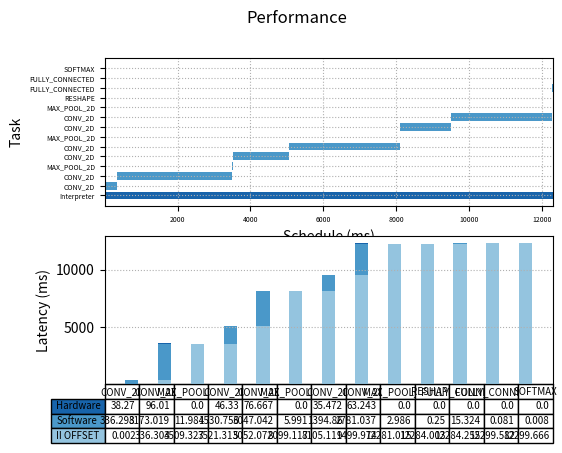

Source code (Python):
import matplotlib.pyplot as plt
import numpy as np

fig, (ax1, ax2) = plt.subplots(2, 1)

fig.suptitle('Performance')

begin   = np.array([0.000, 0.002, 336.304, 3509.327, 3521.313, 5052.072, 8099.117, 8105.111, 9499.974, 12281.015, 12284.003, 12284.255, 12299.582, 12299.666])
latency = np.array([12299.676, 336.298, 3173.019, 11.984, 1530.756, 3047.042, 5.991, 1394.860, 2781.037, 2.986, 0.250, 15.324, 0.081, 0.008])
event   = ["Interpreter", "CONV_2D", "CONV_2D", "MAX_POOL_2D", "CONV_2D", "CONV_2D", "MAX_POOL_2D", "CONV_2D", "CONV_2D", "MAX_POOL_2D", "RESHAPE", "FULLY_CONNECTED", "FULLY_CONNECTED", "SOFTMAX"]
colors = ["#1864ab", "#4a98c9", "#4a98c9", "#4a98c9", "#4a98c9", "#4a98c9", "#4a98c9", "#4a98c9", "#4a98c9", "#4a98c9", "#4a98c9", "#4a98c9", "#4a98c9", "#4a98c9"]


ax1.barh(range(len(begin)),  latency, left=begin, color=colors)
ax1.grid(linestyle = ':')


plt.sca(ax1)
plt.yticks(range(len(begin)), event)
ax1.tick_params(axis='both', which='major', labelsize=5)
ax1.tick_params(axis='both', which='minor', labelsize=1)

plt.xlabel("Schedule (ms)")
plt.ylabel("Task")

data = [[ 0.002, 336.304, 3509.327, 3521.313, 5052.072, 8099.117, 8105.111, 9499.974, 12281.015, 12284.003, 12284.255, 12299.582, 12299.666],
        [ 336.298, 3173.019, 11.984, 1530.756, 3047.042, 5.991, 1394.860, 2781.037, 2.986, 0.250, 15.324, 0.081, 0.008],
        [ 38.270, 96.010, 0.000, 46.330, 76.667, 0.000, 35.472, 63.243, 0.000, 0.000, 0.000, 0.000, 0.000]]

columns = ("CONV_2D", "CONV_2D", "MAX_POOL_2D", "CONV_2D", "CONV_2D", "MAX_POOL_2D", "CONV_2D", "CONV_2D", "MAX_POOL_2D", "RESHAPE", "FULLY_CONNECTED", "FULLY_CONNECTED", "SOFTMAX")
rows = ["Hardware", "Software", "II OFFSET"]

# Get some pastel shades for the colors
colors = plt.cm.Blues(np.linspace(0.4, 0.8, len(rows)))
n_rows = len(data)

index = np.arange(len(columns)) + 0.3
bar_width = 0.4

# Initialize the vertical-offset for the stacked bar chart.
y_offset = np.zeros(len(columns))

# Plot bars and create text labels for the table
cell_text = []
for row in range(n_rows):
    ax2.bar(index, data[row], bar_width, bottom=y_offset, color=colors[row])
    y_offset = y_offset + data[row]
    cell_text.append(data[row])
# Reverse colors and text labels to display the last value at the top.
colors = colors[::-1]
cell_text.reverse()

plt.sca(ax2)
# Add a table at the bottom of the axes
the_table = ax2.table(cellText=cell_text,
                      rowLabels=rows,
                      rowColours=colors,
                      colLabels=columns,
                      loc='bottom',
                      fontsize='xx-small')

the_table.auto_set_font_size(False)
the_table.set_fontsize(7)


# Adjust layout to make room for the table:

plt.subplots_adjust(left=0.2, bottom=0.2)

plt.ylabel("Latency (ms)")

plt.xticks([])
ax2.grid(linestyle = ':')


plt.show()